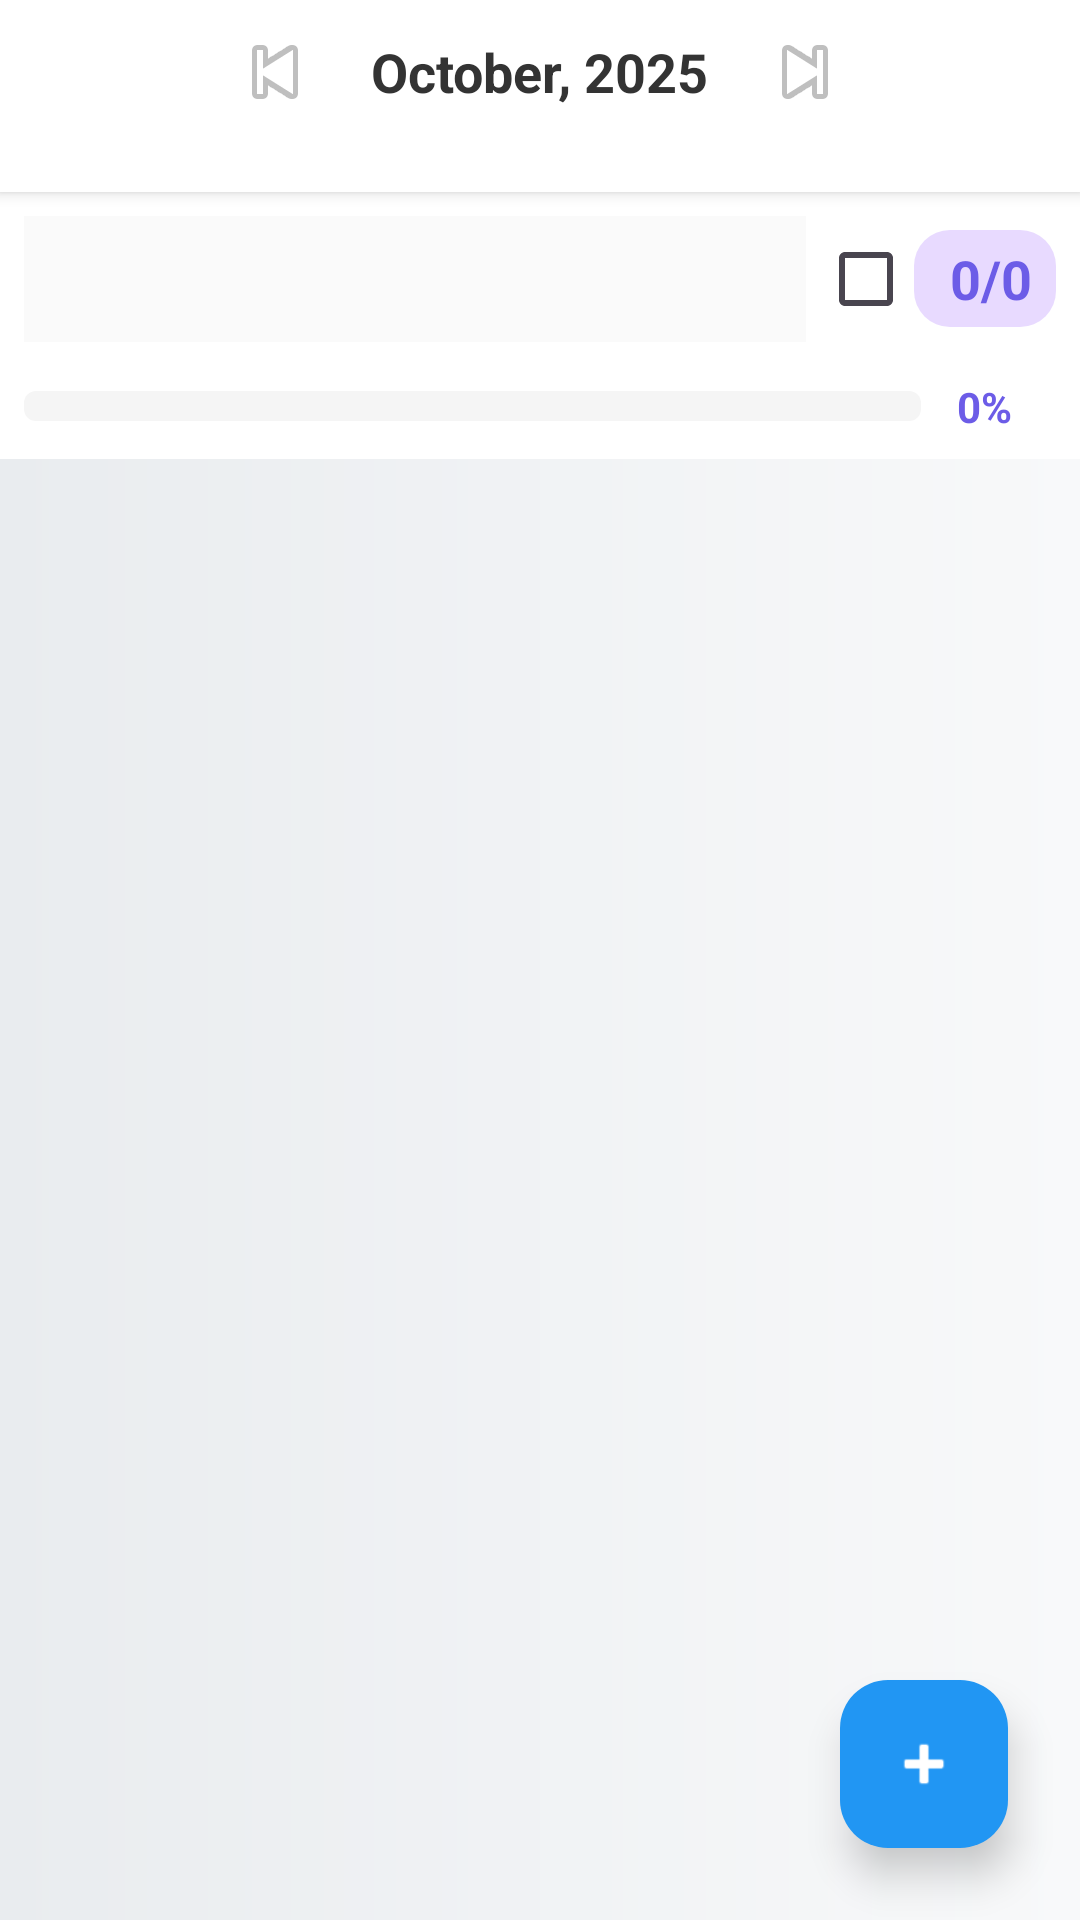

Layout XML and referenced resources for this Android screen:
<!-- AndroidManifest.xml: application theme Theme.TimerStudy -->
<!-- res/layout/fragment_task.xml -->
<?xml version="1.0" encoding="utf-8"?>
<androidx.constraintlayout.widget.ConstraintLayout xmlns:android="http://schemas.android.com/apk/res/android"
    xmlns:app="http://schemas.android.com/apk/res-auto"
    xmlns:tools="http://schemas.android.com/tools"
    android:layout_width="match_parent"
    android:layout_height="match_parent"
    android:background="@drawable/fragment_bg_gradient">

    
    <include 
        android:id="@+id/layout_month_header"
        layout="@layout/layout_month_header"
        android:layout_width="match_parent"
        android:layout_height="wrap_content"
        app:layout_constraintTop_toTopOf="parent"
        app:layout_constraintStart_toStartOf="parent" />

    
    <include
        android:id="@+id/layout_filter"
        layout="@layout/layout_filter"
        android:layout_width="match_parent"
        android:layout_height="wrap_content"
        app:layout_constraintTop_toBottomOf="@id/layout_month_header"
        app:layout_constraintStart_toStartOf="parent" />

    
    <androidx.recyclerview.widget.RecyclerView
        android:id="@+id/rvTasks"
        android:layout_width="match_parent"
        android:layout_height="0dp"
        android:clipToPadding="false"
        android:paddingTop="8dp"
        android:paddingBottom="80dp"
        app:layout_constraintTop_toBottomOf="@id/layout_filter"
        app:layout_constraintBottom_toBottomOf="parent"
        app:layout_constraintStart_toStartOf="parent"
        app:layout_constraintEnd_toEndOf="parent"
        tools:listitem="@layout/item_task" />

    
    <TextView
        android:id="@+id/tvEmptyState"
        android:layout_width="match_parent"
        android:layout_height="wrap_content"
        android:padding="24dp"
        android:text="No tasks yet. Add a new task to get started."
        android:textAlignment="center"
        android:textColor="#757575"
        android:visibility="gone"
        app:layout_constraintTop_toBottomOf="@id/layout_filter"
        app:layout_constraintStart_toStartOf="parent"
        app:layout_constraintEnd_toEndOf="parent" />

    
    <com.google.android.material.floatingactionbutton.FloatingActionButton
        android:id="@+id/fabAddTask"
        android:layout_width="wrap_content"
        android:layout_height="wrap_content"
        android:layout_margin="24dp"
        android:contentDescription="Add new task"
        android:src="@android:drawable/ic_input_add"
        app:backgroundTint="#2196F3"
        app:elevation="8dp"
        app:layout_constraintBottom_toBottomOf="parent"
        app:layout_constraintEnd_toEndOf="parent"
        app:pressedTranslationZ="12dp"

        app:tint="#FFFFFF" />

</androidx.constraintlayout.widget.ConstraintLayout>
<!-- res/layout/layout_month_header.xml (included above) -->
<?xml version="1.0" encoding="utf-8"?>
<LinearLayout xmlns:android="http://schemas.android.com/apk/res/android"
    xmlns:app="http://schemas.android.com/apk/res-auto"
    android:layout_width="match_parent"
    android:layout_height="wrap_content"
    xmlns:tools="http://schemas.android.com/tools"
    android:orientation="vertical"
    android:background="#FFFFFF"
    android:elevation="3dp"
    android:gravity="center"
    android:padding="8dp">

    
    <LinearLayout
        android:layout_width="match_parent"
        android:layout_height="wrap_content"
        android:orientation="horizontal"
        android:gravity="center">

        <ImageButton
            android:id="@+id/btnPrevMonth"
            android:layout_width="wrap_content"
            android:layout_height="wrap_content"
            android:src="@android:drawable/ic_media_previous"
            android:background="@null"
            android:contentDescription="Previous month" />

        <TextView
            android:id="@+id/tvMonthYear"
            android:layout_width="wrap_content"
            android:layout_height="wrap_content"
            android:layout_marginHorizontal="16dp"
            android:text="October, 2025"
            android:textColor="#333"
            android:textSize="18sp"
            android:textStyle="bold" />

        <ImageButton
            android:id="@+id/btnNextMonth"
            android:layout_width="wrap_content"
            android:layout_height="wrap_content"
            android:src="@android:drawable/ic_media_next"
            android:background="@null"
            android:contentDescription="Next month" />
    </LinearLayout>

    
    <androidx.recyclerview.widget.RecyclerView
        android:id="@+id/rvMonth"
        android:layout_width="match_parent"
        android:layout_height="wrap_content"
        android:clipToPadding="false"
        android:paddingHorizontal="8dp"
        android:layout_marginTop="8dp"
        android:layout_marginBottom="8dp"
        android:orientation="horizontal"
        tools:listitem="@layout/item_day"/>

</LinearLayout>
<!-- res/layout/layout_filter.xml (included above) -->
<?xml version="1.0" encoding="utf-8"?>
<androidx.cardview.widget.CardView xmlns:android="http://schemas.android.com/apk/res/android"
    xmlns:app="http://schemas.android.com/apk/res-auto"
    android:layout_width="match_parent"
    android:layout_height="wrap_content"
    android:layout_margin="12dp"
    app:cardElevation="0dp"
    app:cardCornerRadius="0dp"
    android:backgroundTint="#FFFFFF">

    <LinearLayout
        android:layout_width="match_parent"
        android:layout_height="wrap_content"
        android:orientation="vertical"
        android:padding="8dp"
        android:background="@null">        
        <LinearLayout
            android:layout_width="match_parent"
            android:layout_height="wrap_content"
            android:orientation="horizontal"
            android:gravity="center_vertical">

            <Spinner
                android:id="@+id/spinnerFilterPriority"
                android:layout_width="0dp"
                android:layout_height="42dp"
                android:layout_weight="1"
                android:background="@drawable/spinner_bg"
                android:paddingStart="12dp"
                android:paddingEnd="12dp"/>

            <androidx.appcompat.widget.AppCompatCheckBox
                android:id="@+id/cbShowCompleted"
                android:layout_width="28dp"
                android:layout_height="28dp"
                android:background="@null"
                app:buttonCompat="@drawable/custom_checkbox_selector"
                android:layout_marginStart="8dp"/>

            <TextView
                android:id="@+id/tvTaskCount"
                android:layout_width="wrap_content"
                android:layout_height="wrap_content"
                android:textSize="18sp"
                android:textColor="#6C5CE7"
                android:textStyle="bold"
                android:text="0/0"
                android:paddingStart="12dp"
                android:paddingEnd="8dp"
                android:background="@drawable/count_badge_bg"
                android:paddingVertical="4dp"/>
        </LinearLayout>

        
        <LinearLayout
            android:layout_width="match_parent"
            android:layout_height="wrap_content"
            android:orientation="horizontal"
            android:gravity="center_vertical"
            android:layout_marginTop="12dp">

            <ProgressBar
                android:id="@+id/progressBarDaily"
                style="@android:style/Widget.ProgressBar.Horizontal"
                android:layout_width="0dp"
                android:layout_height="10dp"
                android:layout_weight="1"
                android:max="100"
                android:progress="0"
                android:progressDrawable="@drawable/progress_gradient"
                android:backgroundTint="#FFFFFF"
                />

            <TextView
                android:id="@+id/tvProgressPercentage"
                android:layout_width="wrap_content"
                android:layout_height="wrap_content"
                android:text="0%"
                android:textSize="14sp"
                android:textColor="#6C5CE7"
                android:textStyle="bold"
                android:paddingStart="12dp"
                android:minWidth="45dp"/>
        </LinearLayout>
    </LinearLayout>
</androidx.cardview.widget.CardView>
<!-- res/layout/item_task.xml (included above) -->
<androidx.cardview.widget.CardView xmlns:android="http://schemas.android.com/apk/res/android"
    xmlns:app="http://schemas.android.com/apk/res-auto"
    android:layout_width="match_parent"
    android:layout_height="wrap_content"
    android:layout_marginHorizontal="12dp"
    android:layout_marginVertical="6dp"
    app:cardCornerRadius="16dp"
    app:cardElevation="4dp"
    android:clickable="true"
    android:focusable="true"
    android:foreground="?android:attr/selectableItemBackground">

    <androidx.constraintlayout.widget.ConstraintLayout
        android:layout_width="match_parent"
        android:layout_height="wrap_content"
        android:padding="16dp"
        android:background="#FFFFFF">

        
        <View
            android:id="@+id/viewPriority"
            android:layout_width="6dp"
            android:layout_height="0dp"
            android:layout_marginEnd="16dp"
            app:layout_constraintStart_toStartOf="parent"
            app:layout_constraintTop_toTopOf="parent"
            app:layout_constraintBottom_toBottomOf="parent"
            android:background="@drawable/priority_indicator_bg" />

        
        <androidx.appcompat.widget.AppCompatCheckBox
            android:id="@+id/cbCompleted"
            android:layout_width="28dp"
            android:layout_height="28dp"
            android:layout_marginStart="4dp"
            android:background="@null"
            app:buttonCompat="@drawable/custom_checkbox_selector"
            app:layout_constraintStart_toEndOf="@id/viewPriority"
            app:layout_constraintTop_toTopOf="parent" />

        
        <LinearLayout
            android:id="@+id/textContainer"
            android:layout_width="0dp"
            android:layout_height="wrap_content"
            android:orientation="vertical"
            android:layout_marginStart="12dp"
            android:layout_marginEnd="8dp"
            app:layout_constraintStart_toEndOf="@id/cbCompleted"
            app:layout_constraintEnd_toStartOf="@id/actionButtons"
            app:layout_constraintTop_toTopOf="parent">

            
            <TextView
                android:id="@+id/tvTitle"
                android:layout_width="match_parent"
                android:layout_height="wrap_content"
                android:textColor="#2D3436"
                android:textSize="16sp"
                android:textStyle="bold"
                android:maxLines="2"
                android:ellipsize="end"
                android:lineSpacingExtra="2dp" />

            
            <TextView
                android:id="@+id/tvDescription"
                android:layout_width="match_parent"
                android:layout_height="wrap_content"
                android:layout_marginTop="4dp"
                android:textColor="#636E72"
                android:textSize="13sp"
                android:maxLines="2"
                android:ellipsize="end"
                android:visibility="gone" />
        </LinearLayout>

        
        <LinearLayout
            android:id="@+id/actionButtons"
            android:layout_width="wrap_content"
            android:layout_height="wrap_content"
            android:orientation="horizontal"
            app:layout_constraintEnd_toEndOf="parent"
            app:layout_constraintTop_toTopOf="parent">

            
            <FrameLayout
                android:layout_width="36dp"
                android:layout_height="36dp"
                android:layout_marginEnd="4dp"
                android:background="@drawable/round_button_bg_blue">

                <ImageView
                    android:id="@+id/ivEdit"
                    android:layout_width="20dp"
                    android:layout_height="20dp"
                    android:layout_gravity="center"
                    android:src="@android:drawable/ic_menu_edit"
                    app:tint="#92400E" />
            </FrameLayout>

            
            <FrameLayout
                android:layout_width="36dp"
                android:layout_height="36dp"
                android:background="@drawable/round_button_bg_red">

                <ImageView
                    android:id="@+id/ivDelete"
                    android:layout_width="20dp"
                    android:layout_height="20dp"
                    android:layout_gravity="center"

                    android:src="@android:drawable/ic_menu_delete"
                    app:tint="#FFFFFF" />
            </FrameLayout>
        </LinearLayout>

    </androidx.constraintlayout.widget.ConstraintLayout>

</androidx.cardview.widget.CardView>
<!-- res/layout/item_day.xml (included above) -->
<?xml version="1.0" encoding="utf-8"?>
<LinearLayout xmlns:android="http://schemas.android.com/apk/res/android"
    android:layout_width="wrap_content"
    android:layout_height="match_parent"
    android:orientation="vertical"
    android:gravity="center"
    android:layout_gravity="center"
    android:background="@drawable/bg_day_selector"
    android:padding="4dp"
    android:layout_marginHorizontal="4dp">

    <TextView
        android:id="@+id/tvDayOfWeek"
        android:layout_width="wrap_content"
        android:layout_height="wrap_content"
        android:text="MON"
        android:textColor="@android:color/black"
        android:textSize="11sp"
        android:textStyle="bold" />

    <TextView
        android:id="@+id/tvDate"
        android:layout_width="wrap_content"
        android:layout_height="wrap_content"
        android:text="20/10"
        android:textColor="@android:color/black"
        android:textSize="14sp" />

</LinearLayout>
<!-- resources referenced by this layout -->
<resources>
  <!-- drawable count_badge_bg (drawable) -->
  <?xml version="1.0" encoding="utf-8"?>
  <shape xmlns:android="http://schemas.android.com/apk/res/android">
      <solid android:color="#E8DAFF" />
      <corners android:radius="12dp" />
  </shape>
  <!-- drawable custom_checkbox_selector (drawable) -->
  <?xml version="1.0" encoding="utf-8"?>
  <selector xmlns:android="http://schemas.android.com/apk/res/android">
      <item android:state_checked="true"
          android:drawable="@drawable/ic_checkbox_checked" />
      <item android:state_checked="false"
          android:drawable="@drawable/ic_checkbox_unchecked" />
      <item android:drawable="@drawable/ic_checkbox_unchecked" /> 
  </selector>
  <!-- drawable fragment_bg_gradient (drawable) -->
  <?xml version="1.0" encoding="utf-8"?>
  <shape xmlns:android="http://schemas.android.com/apk/res/android">
      <gradient
          android:angle="180"
          android:startColor="#F8F9FA"
          android:endColor="#E9ECEF"
          android:type="linear" />
  </shape>
  <!-- drawable round_button_bg_blue (drawable) -->
  <?xml version="1.0" encoding="utf-8"?>
  <shape xmlns:android="http://schemas.android.com/apk/res/android"
      android:shape="oval">
      
      <solid android:color="#FEF08A" />
      
      <stroke android:width="1dp" android:color="#FDE047" />
  </shape>
  <!-- drawable round_button_bg_red (drawable) -->
  <?xml version="1.0" encoding="utf-8"?>
  <shape xmlns:android="http://schemas.android.com/apk/res/android"
      android:shape="oval">
      <solid android:color="#FF7675" />
  </shape>
  <!-- drawable spinner_bg (drawable) -->
  <?xml version="1.0" encoding="utf-8"?>
  <shape xmlns:android="http://schemas.android.com/apk/res/android">
      <solid android:color="#FAFAFA" />
      <corners android:radius="0dp" />
  </shape>
  <style name="Theme.TimerStudy" parent="Base.Theme.TimerStudy" />
  <!-- drawable ic_checkbox_checked (drawable) -->
  <?xml version="1.0" encoding="utf-8"?>
  <vector xmlns:android="http://schemas.android.com/apk/res/android"
      android:width="24dp"
      android:height="24dp"
      android:viewportWidth="24"
      android:viewportHeight="24">
      <path
          android:fillColor="#FF000000"
          android:pathData="M19,3H5C3.89,3 3,3.9 3,5V19C3,20.1 3.89,21 5,21H19C20.11,21 21,20.1 21,19V5C21,3.9 20.11,3 19,3ZM10,17L5,12L6.41,10.59L10,14.17L17.59,6.58L19,8L10,17Z"/>
  </vector>
  <!-- drawable ic_checkbox_unchecked (drawable) -->
  <?xml version="1.0" encoding="utf-8"?>
  <vector xmlns:android="http://schemas.android.com/apk/res/android"
      android:width="24dp"
      android:height="24dp"
      android:viewportWidth="24"
      android:viewportHeight="24">
      <path
          android:fillColor="#FF000000"
          android:pathData="M19,3H5C3.89,3 3,3.9 3,5V19C3,20.1 3.89,21 5,21H19C20.11,21 21,20.1 21,19V5C21,3.9 20.11,3 19,3ZM19,19H5V5H19V19Z"/>
  </vector>
  <color name="md_theme_primary">#6750A4</color>
  <color name="md_theme_onPrimary">#FFFFFF</color>
  <color name="md_theme_primaryContainer">#EADDFF</color>
  <color name="md_theme_onPrimaryContainer">#21005D</color>
  <color name="md_theme_secondary">#625B71</color>
  <color name="md_theme_onSecondary">#FFFFFF</color>
  <color name="md_theme_secondaryContainer">#E8DEF8</color>
  <color name="md_theme_onSecondaryContainer">#1D192B</color>
  <color name="md_theme_surface">#FFFBFE</color>
  <color name="md_theme_onSurface">#1C1B1F</color>
  <color name="md_theme_surfaceVariant">#E7E0EC</color>
  <color name="md_theme_onSurfaceVariant">#49454F</color>
  <color name="md_theme_background">#FFFBFE</color>
  <color name="md_theme_onBackground">#1C1B1F</color>
  <color name="md_theme_error">#B3261E</color>
  <color name="md_theme_onError">#FFFFFF</color>
  <color name="md_theme_errorContainer">#F9DEDC</color>
  <color name="md_theme_onErrorContainer">#410E0B</color>
</resources>
